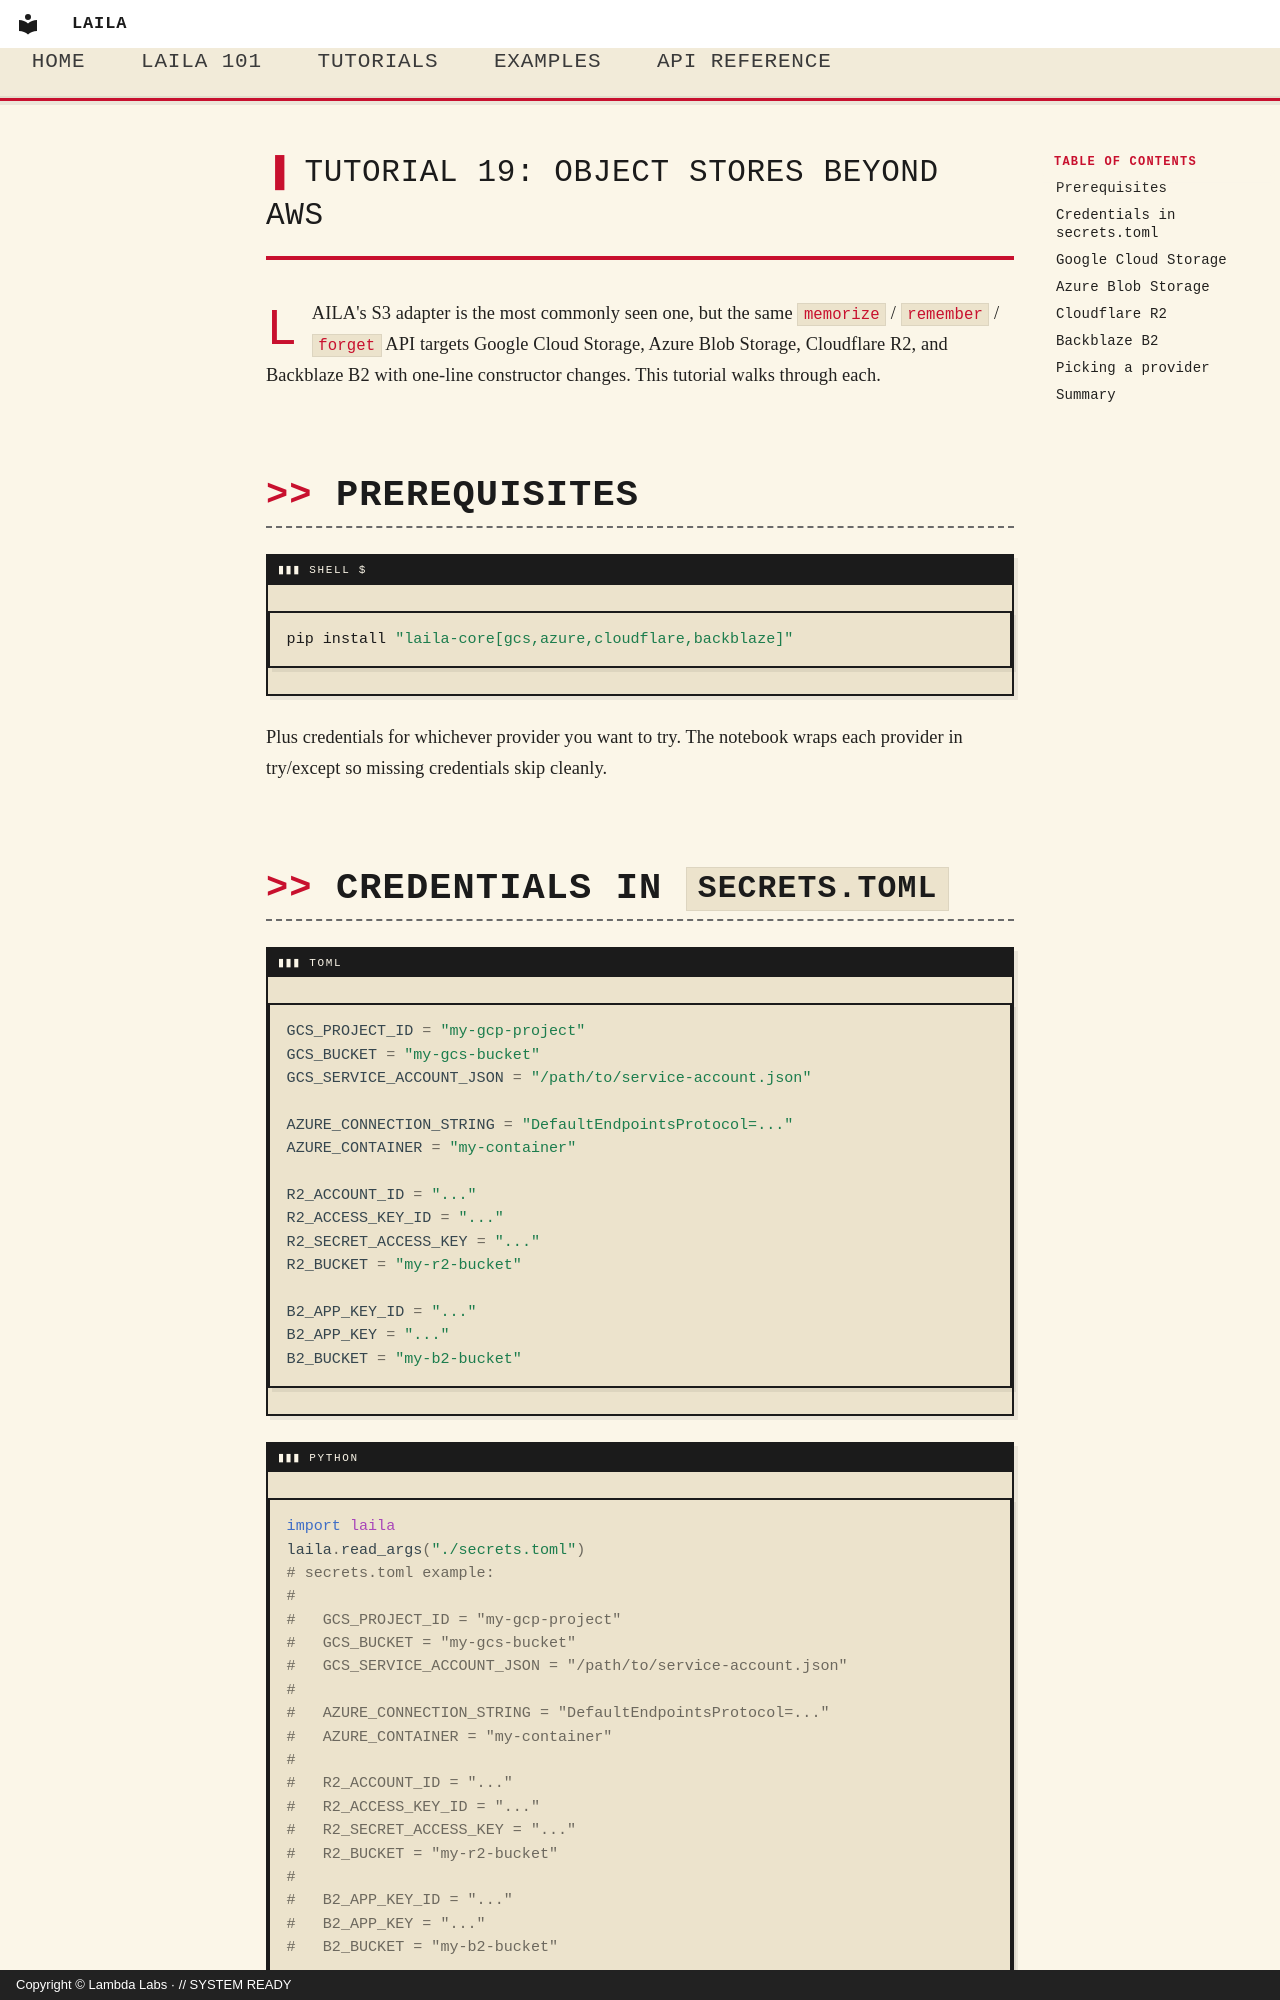

repository: LambdaLabsML/laila-core · page: tutorials/19_object_stores_beyond_aws/index.html · generator: mkdocs · copyright: Copyright © Lambda Labs · // SYSTEM READY

# Tutorial 19: Object Stores Beyond AWS

LAILA's S3 adapter is the most commonly seen one, but the same `memorize` / `remember` / `forget` API targets Google Cloud Storage, Azure Blob Storage, Cloudflare R2, and Backblaze B2 with one-line constructor changes. This tutorial walks through each.

## Prerequisites

```bash
pip install "laila-core[gcs,azure,cloudflare,backblaze]"
```

Plus credentials for whichever provider you want to try. The notebook wraps each provider in try/except so missing credentials skip cleanly.

## Credentials in `secrets.toml`

```toml
GCS_PROJECT_ID = "my-gcp-project"
GCS_BUCKET = "my-gcs-bucket"
GCS_SERVICE_ACCOUNT_JSON = "/path/to/service-account.json"

AZURE_CONNECTION_STRING = "DefaultEndpointsProtocol=..."
AZURE_CONTAINER = "my-container"

R2_ACCOUNT_ID = "..."
R2_ACCESS_KEY_ID = "..."
R2_SECRET_ACCESS_KEY = "..."
R2_BUCKET = "my-r2-bucket"

B2_APP_KEY_ID = "..."
B2_APP_KEY = "..."
B2_BUCKET = "my-b2-bucket"
```

```python
import laila
laila.read_args("./secrets.toml")
# secrets.toml example:
#
#   GCS_PROJECT_ID = "my-gcp-project"
#   GCS_BUCKET = "my-gcs-bucket"
#   GCS_SERVICE_ACCOUNT_JSON = "/path/to/service-account.json"
#
#   AZURE_CONNECTION_STRING = "DefaultEndpointsProtocol=..."
#   AZURE_CONTAINER = "my-container"
#
#   R2_ACCOUNT_ID = "..."
#   R2_ACCESS_KEY_ID = "..."
#   R2_SECRET_ACCESS_KEY = "..."
#   R2_BUCKET = "my-r2-bucket"
#
#   B2_APP_KEY_ID = "..."
#   B2_APP_KEY = "..."
#   B2_BUCKET = "my-b2-bucket"
```
